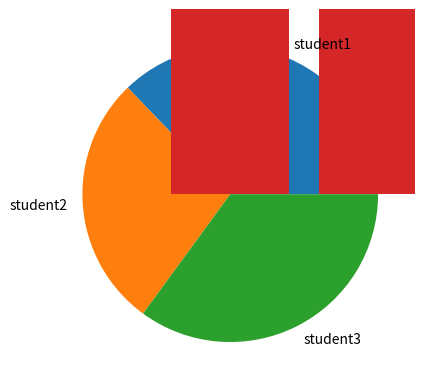

Reproduce this figure in Python.
#numpy is useful for handling n dimenssinal 
#array, arrays are homogeneous

import numpy as np
#create 1D array
a=np.array([12,13,23,45])
print(a)
#the type of a
print("array type ",type(a))
#the type of data in the array
print("data type",a.dtype)
print("Dimensions: ",a.ndim) #find dimenssions
#to find number of rows and columns
print("shape :",a.shape)   




a=np.array([["xxx","yyy"],["zzz","pppp"]])
print(a)
print("array type ",type(a))
print("data type",a.dtype)
print("Dimensions: ",a.ndim) #find dimenssions
print("shape :",a.shape)

#create 2d array
import numpy as np
a=np.array([[12,13,23.78,45],[45,22,45,55]])
print(a)
print("array type ",type(a))
print("data type",a.dtype)
print("Dimensions: ",a.ndim) #find dimenssions
print("shape :",a.shape)

#create 3D array

s=np.array([[[1,2,3],[10,20,30]],[[5,6,7],[8,9,10]]])
print(s)
print("array type ",type(s))
print("data type",s.dtype)
print("Dimensions: ",s.ndim) #find dimenssions
print("shape :",s.shape)

#add 0 to 11 in array b
b=np.arange(12)
c=np.arange(1,32,2).reshape(4,4)
print(c)
print(c[1:3,2:4])
print(c[1,-1])


#to arrange data columnwise
c=np.arange(1,32,2).reshape(4,4,order='f')
print(c)

c[2,1]=231

a=np.zeros((3,3),dtype='int32')
b=np.ones((3,3))
c=np.empty((3,3))
print(a)
print(b)
print(c)


#memberwise addition
a=a+b
print(a)
a=a+10
print(a)
#memberwise multiplication
print(a*b)
#matrix multiplication
print(a.dot(b))




#identity matrix
a=np.identity(3)
print(a)
b=np.eye(3,4)
print(b)
b=np.eye(4,5,k=-1)
print(b)



#filter the array

a=np.array([[12,13,14,15],[3,24,13,6],[10,18,1,2]])
print(a[a%6==0])
print(a[a>5])
#to search the value
print(np.where(a%2==0))
print(list(np.where(a%2==0)[0]))

#to find sum of all values
print(np.sum(a,axis=1)) # row wise sum
print(np.sum(a,axis=0)) # column wise sum
print(np.sum(a)) # sum of all values

#to find mean
print(np.mean(a))
print(np.mean(a,axis=1))

#hstack and vstack
x=np.array([10,20,30])
y=np.array([11,12,13])
z=np.array([21,22,23])

#to arrange data horizontally
print(np.hstack((x,y,z)))

d=np.vstack((x,y,z))
print(np.vstack((x,y,z)))


#revesrse columns and rows both
# print(np.flip(d))
#flips the rows, the 1st row will be the last row
#last row will be the first row
print(np.flip(d,axis=1)) 

#endpoint=False will exclude 30
x=np.linspace(10,30,7,endpoint=False)
print(x)

student=np.array([[40,50,48],[30,35,38],[44,38,48]])
print(student)

avmks=np.mean(student,axis=1)
print(avmks)
names=['student1','student2','student3']
import matplotlib.pyplot as plt
plt.pie(avmks,labels=names)
plt.bar(names,avmks)







